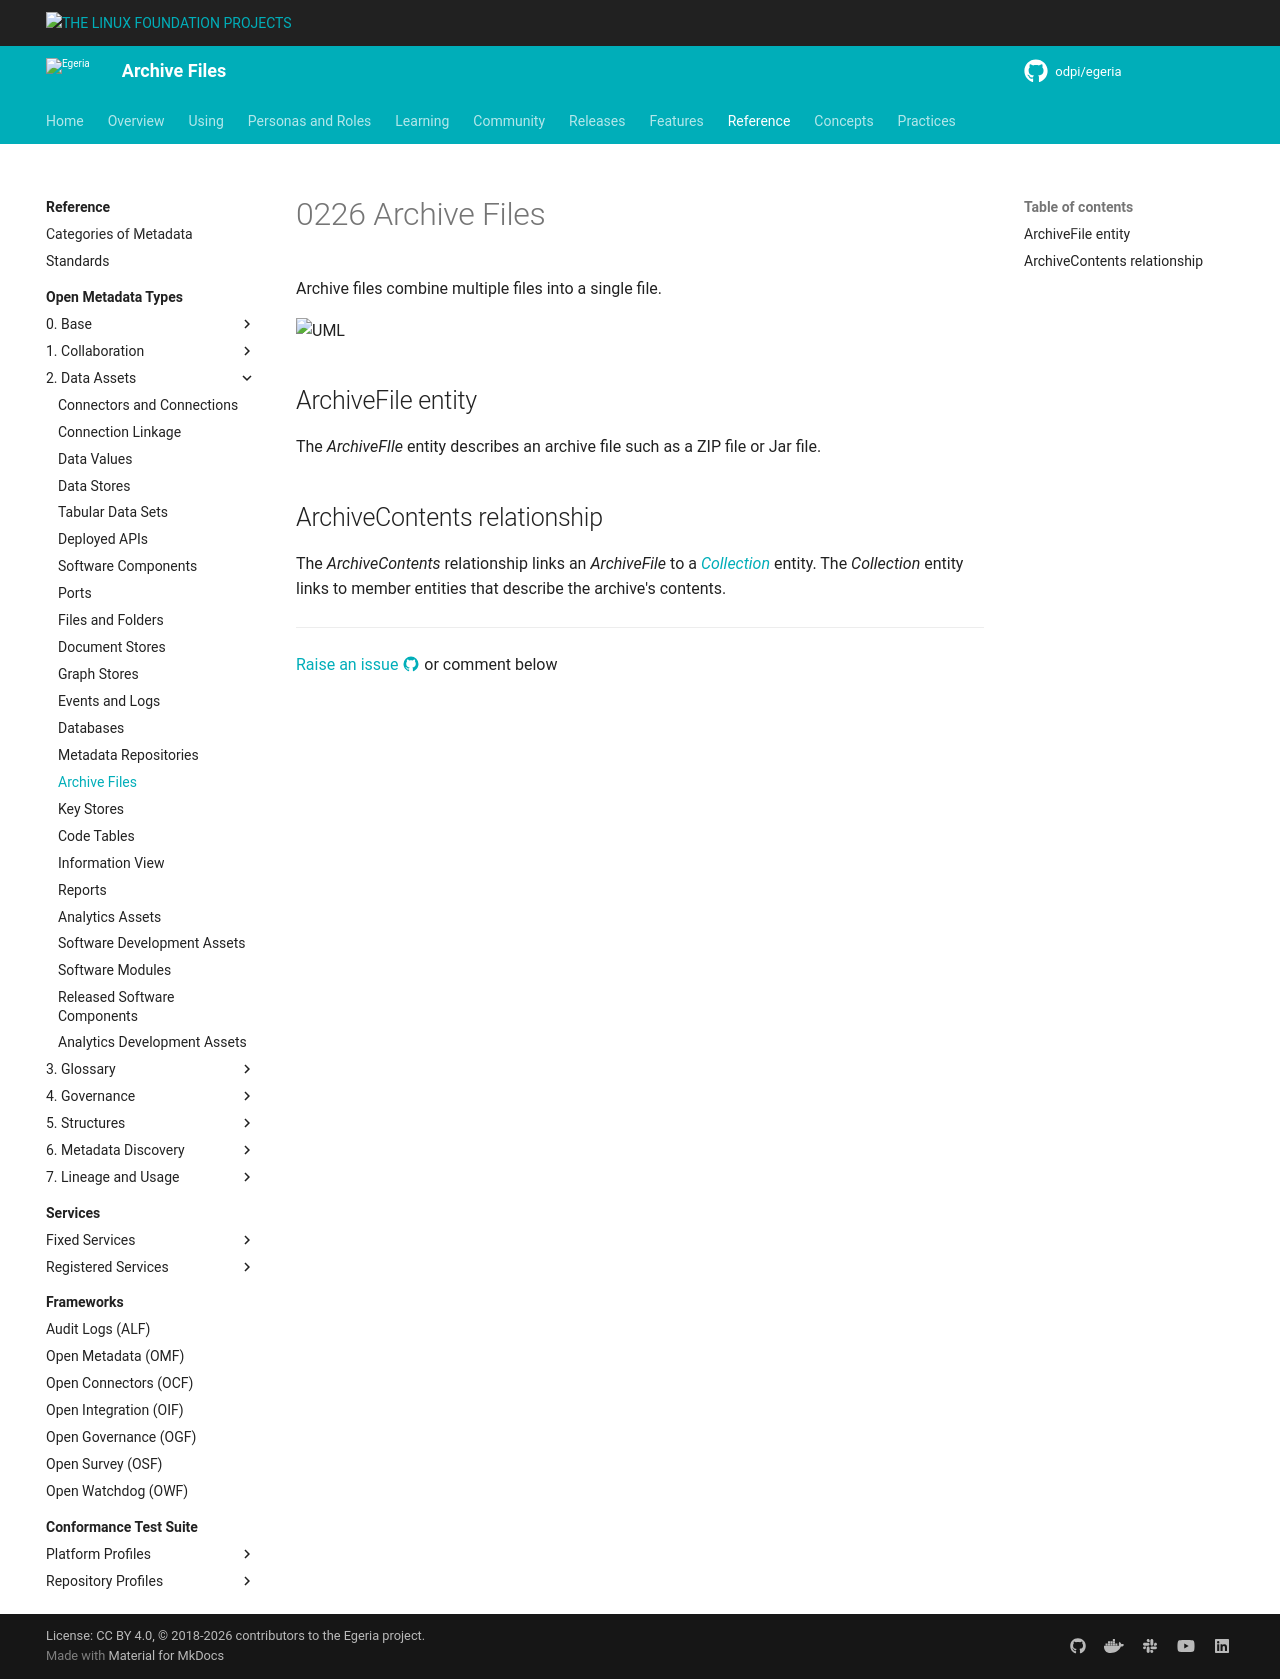

repository: odpi/egeria-docs · page: types/2/0226-Archive-Files/index.html · generator: mkdocs

<!-- SPDX-License-Identifier: CC-BY-4.0 -->
<!-- Copyright Contributors to the ODPi Egeria project. -->

# 0226 Archive Files

Archive files combine multiple files into a single file.

![UML](0226-Archive-Files.svg)

## ArchiveFile entity

The *ArchiveFIle* entity describes an archive file such as a ZIP file or Jar file.

## ArchiveContents relationship

The *ArchiveContents* relationship links an *ArchiveFile* to a [*Collection*](/types/0/0021-Collections) entity.  The *Collection* entity links to member entities that describe the archive's contents.

--8<-- "snippets/abbr.md"
